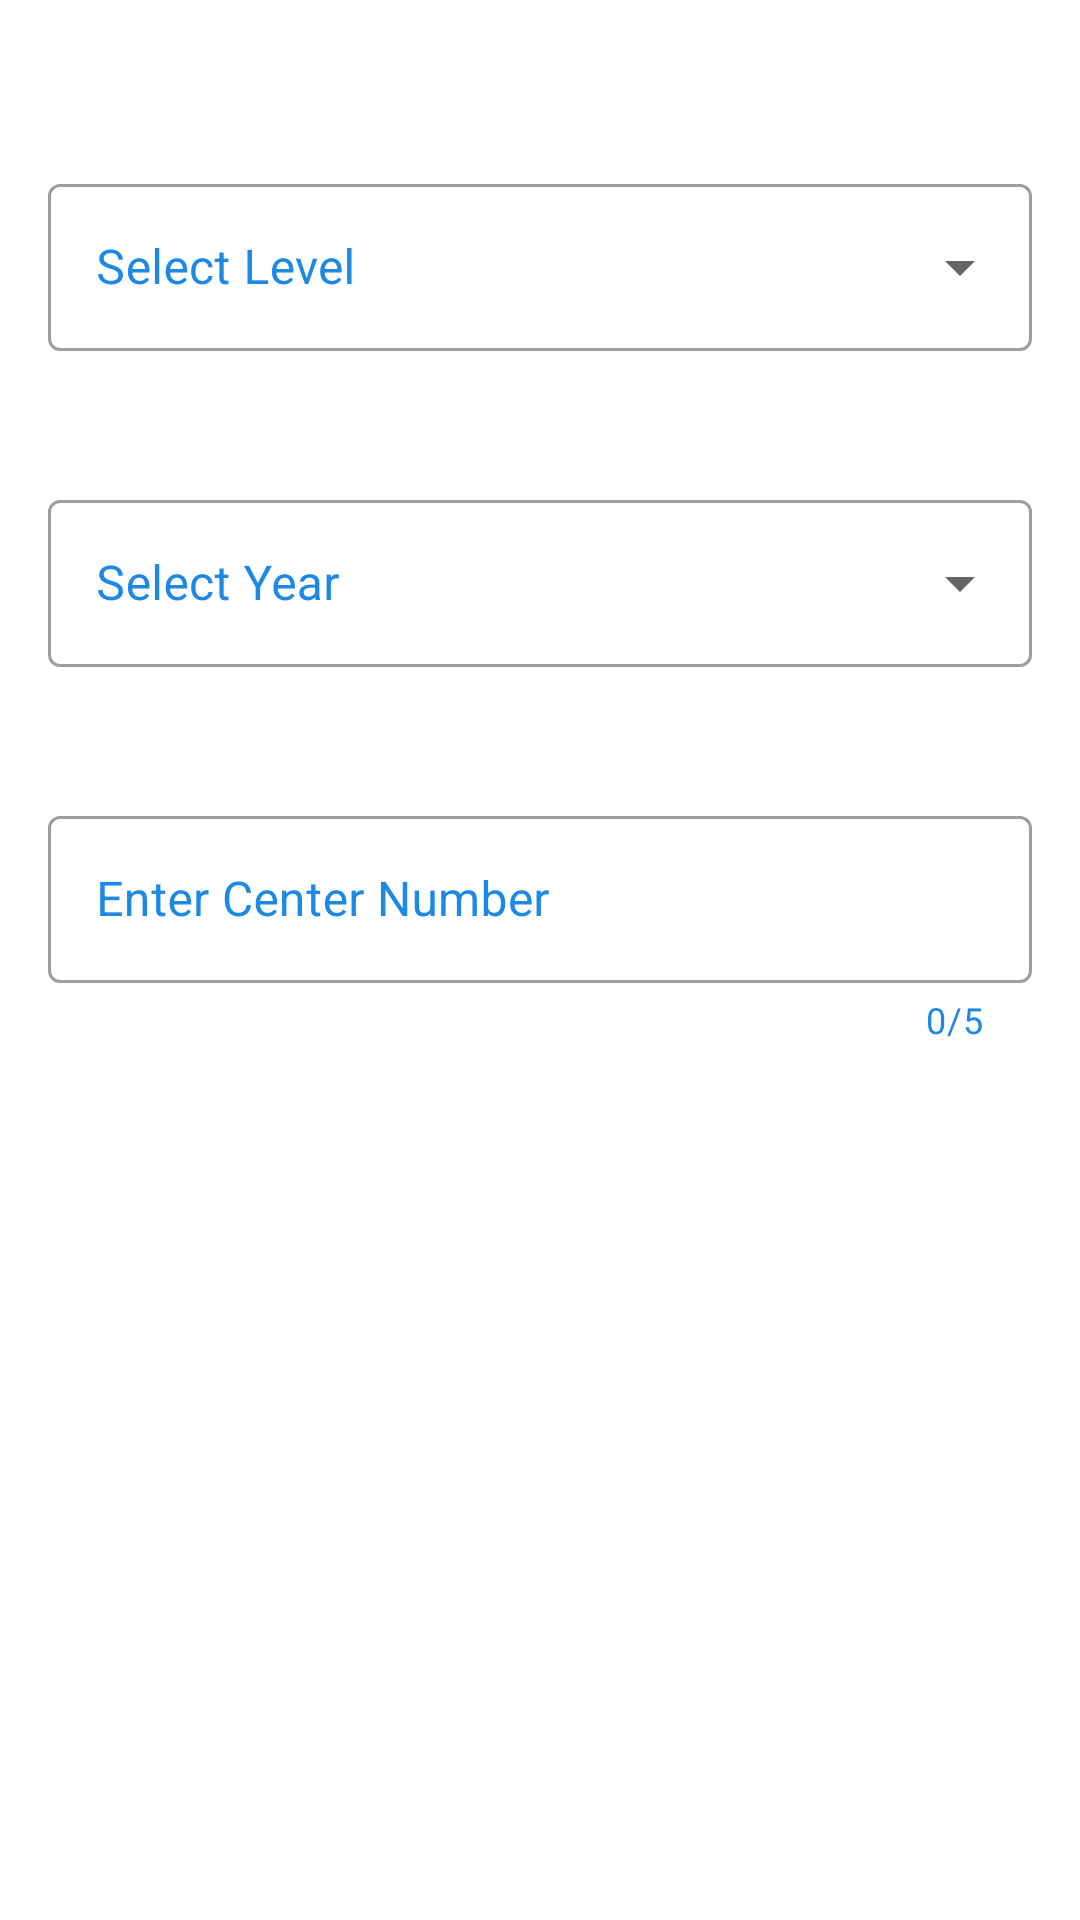

This screen was rendered from an Android layout file. Write that file and the resources it references.
<!-- AndroidManifest.xml: application theme Theme.GCEResults -->
<!-- res/layout/fragment_number.xml -->
<?xml version="1.0" encoding="utf-8"?>
<layout xmlns:android="http://schemas.android.com/apk/res/android"
    xmlns:app="http://schemas.android.com/apk/res-auto"
    xmlns:tools="http://schemas.android.com/tools">

    <data>

    </data>

    <ScrollView
        android:id="@+id/frameLayout3"
        android:layout_width="match_parent"
        android:layout_height="match_parent"
        android:scrollbars="none"
        tools:context=".home.tabs.NameCenterFragment">

        <FrameLayout
            android:layout_width="match_parent"
            android:layout_height="match_parent">

            <LinearLayout
                android:layout_width="match_parent"
                android:layout_height="match_parent"
                android:layout_marginStart="16dp"
                android:layout_marginTop="16dp"
                android:layout_marginEnd="16dp"
                android:orientation="vertical">


                <LinearLayout
                    android:id="@+id/ll_center_result"
                    android:layout_width="match_parent"
                    android:layout_height="wrap_content"
                    android:layout_marginTop="40dp"
                    android:orientation="vertical">

                    <LinearLayout
                        android:layout_width="match_parent"
                        android:layout_height="wrap_content"
                        android:orientation="horizontal">

                        <com.google.android.material.textfield.TextInputLayout
                            style="@style/Widget.MaterialComponents.TextInputLayout.OutlinedBox.ExposedDropdownMenu"
                            android:layout_width="match_parent"
                            android:layout_height="wrap_content"
                            android:hint="Select Level"
                            android:textColorHint="@color/blue_light"
                            app:errorEnabled="true">

                            <AutoCompleteTextView
                                android:id="@+id/sp_op2_level"
                                android:layout_width="match_parent"
                                android:layout_height="wrap_content"
                                android:inputType="none" />
                        </com.google.android.material.textfield.TextInputLayout>

                    </LinearLayout>

                    <LinearLayout
                        android:layout_width="match_parent"
                        android:layout_height="wrap_content"
                        android:layout_marginTop="24dp"
                        android:orientation="horizontal">

                        <com.google.android.material.textfield.TextInputLayout
                            android:id="@+id/spinner_op2_year"
                            style="@style/Widget.MaterialComponents.TextInputLayout.OutlinedBox.ExposedDropdownMenu"
                            android:layout_width="match_parent"
                            android:layout_height="wrap_content"
                            android:hint="Select Year"
                            android:textColorHint="@color/blue_light"
                            app:errorEnabled="true">

                            <AutoCompleteTextView
                                android:id="@+id/actv_op2_year"
                                android:layout_width="match_parent"
                                android:layout_height="wrap_content"
                                android:inputType="none" />
                        </com.google.android.material.textfield.TextInputLayout>

                    </LinearLayout>

                    <LinearLayout
                        android:layout_width="match_parent"
                        android:layout_height="wrap_content"
                        android:layout_marginTop="24dp"
                        android:orientation="horizontal">

                        <com.google.android.material.textfield.TextInputLayout
                            android:id="@+id/et_opt2_center_number"
                            style="@style/Widget.MaterialComponents.TextInputLayout.OutlinedBox"
                            android:layout_width="match_parent"
                            android:layout_height="wrap_content"
                            android:hint="Enter Center Number"
                            android:textColorHint="@color/blue_light"
                            app:counterEnabled="true"
                            app:counterMaxLength="5"
                            app:counterTextColor="@color/blue_light"
                            app:errorEnabled="true"
                            app:hintTextColor="@color/blue_light">

                            <com.google.android.material.textfield.TextInputEditText
                                android:layout_width="match_parent"
                                android:layout_height="wrap_content"
                                android:inputType="number"
                                android:maxLength="5" />

                        </com.google.android.material.textfield.TextInputLayout>

                    </LinearLayout>

                    <Button
                        android:id="@+id/btn_op2_fetch_results"
                        style="@style/Widget.MaterialComponents.Button.TextButton.Icon"
                        android:layout_width="wrap_content"
                        android:layout_height="wrap_content"
                        android:layout_gravity="center"
                        android:layout_marginTop="24dp"
                        android:backgroundTint="@color/blue_light"
                        android:paddingStart="16dp"
                        android:paddingTop="8dp"
                        android:paddingEnd="16dp"
                        android:paddingBottom="8dp"
                        android:text="@string/fetch_result"
                        android:textColor="@color/white"
                        android:textSize="12sp"
                        app:icon="@drawable/ic_search_white"
                        app:iconGravity="textStart"
                        app:iconSize="30dp"
                        app:iconTint="@color/white" />

                </LinearLayout>
            </LinearLayout>

            <ImageView
                android:id="@+id/iv_loading"
                android:layout_width="250dp"
                android:layout_height="250dp"
                android:layout_gravity="center"
                android:src="@drawable/loading_animation"
                android:visibility="gone" />
        </FrameLayout>


    </ScrollView>
</layout>
<!-- resources referenced by this layout -->
<resources>
  <color name="blue_light">#1E88E5</color>
  <color name="white">#FFFFFFFF</color>
  <string name="fetch_result">Fetch Result</string>
  <style name="Theme.GCEResults" parent="Theme.MaterialComponents.Light.DarkActionBar">
          
          <item name="colorPrimary">@color/blue_navbar</item>
          <item name="colorPrimaryVariant">@color/blue_notification_bar</item>
          <item name="colorOnPrimary">@color/white</item>
          
          <item name="colorSecondary">@color/teal_200</item>
          <item name="colorSecondaryVariant">@color/teal_700</item>
          <item name="colorOnSecondary">@color/blue_light</item>
          
          <item name="android:statusBarColor" tools:targetApi="l">?attr/colorPrimaryVariant</item>
          
      </style>
  <color name="blue_navbar">#2196F3</color>
  <color name="blue_notification_bar">#1565C0</color>
  <color name="teal_200">#FF03DAC5</color>
  <color name="teal_700">#FF018786</color>
</resources>
